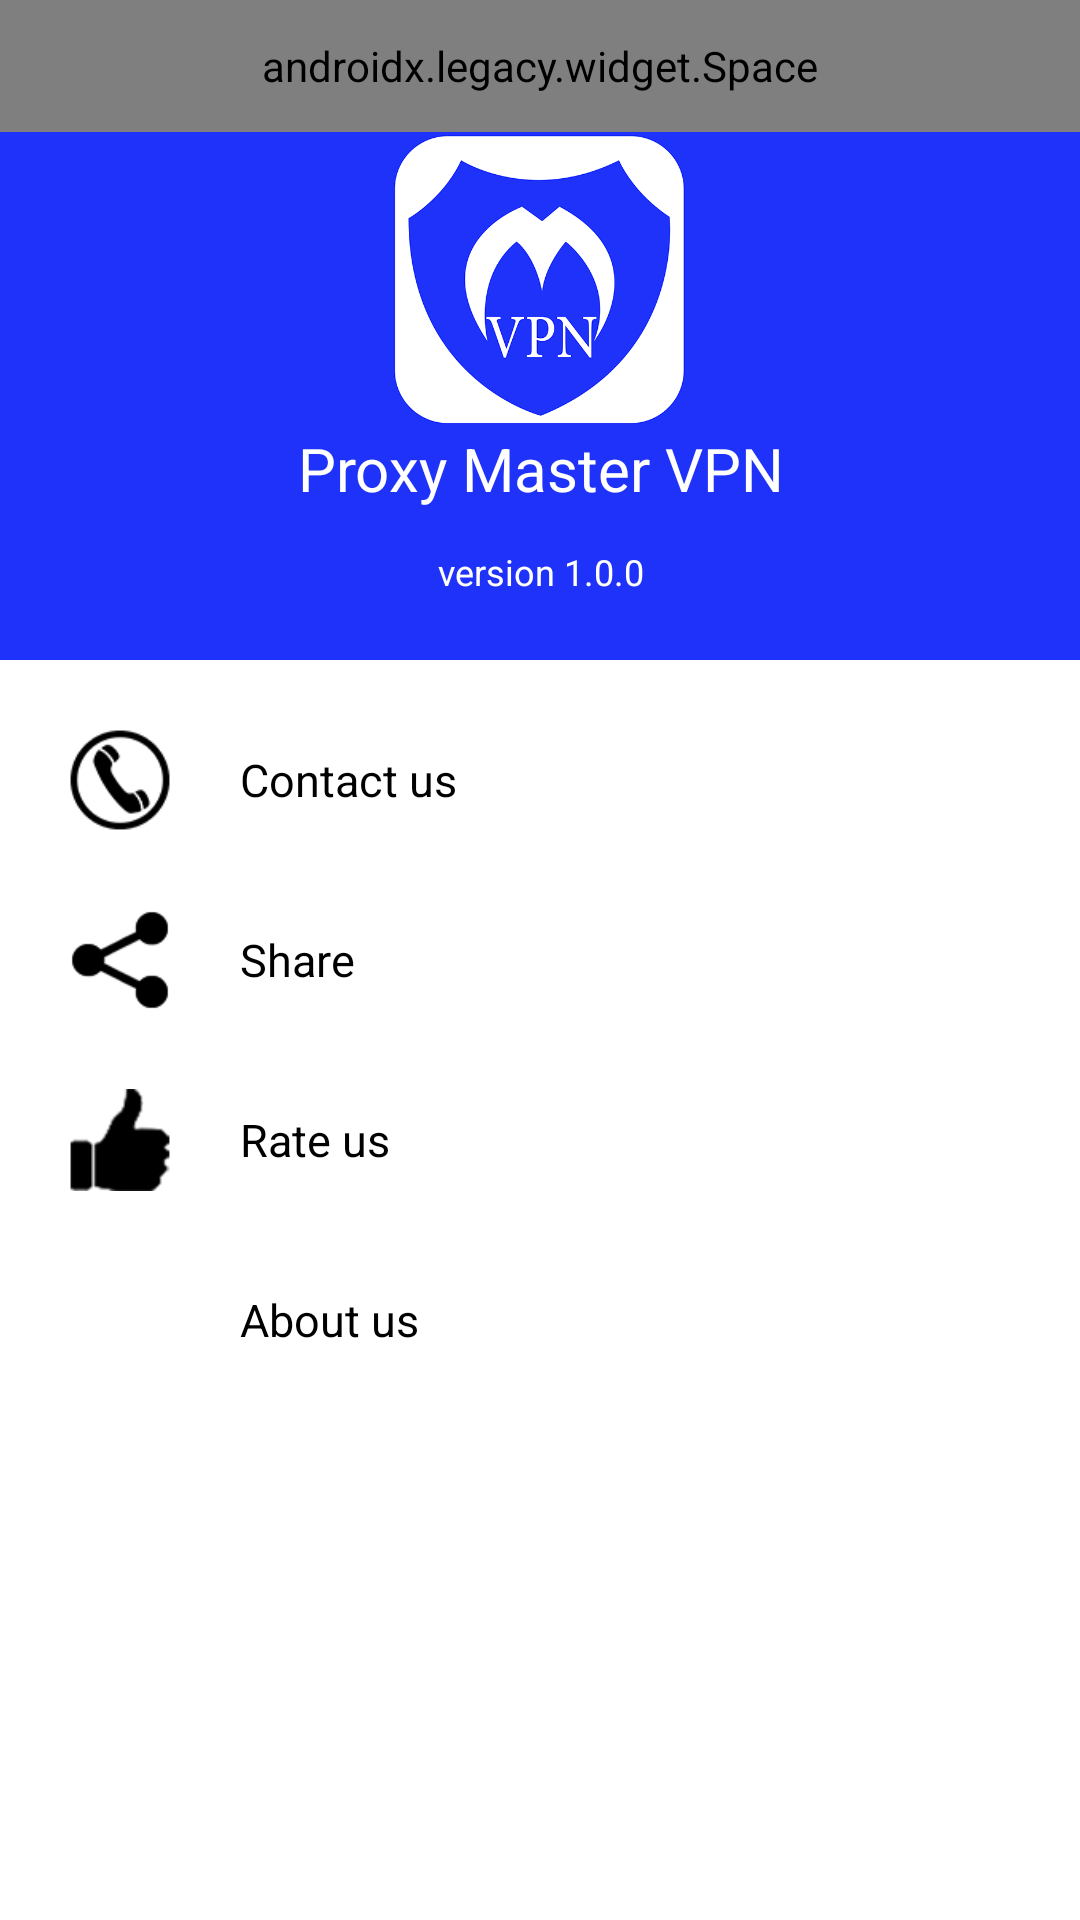

Produce the Android XML layout that renders to this screen, including the resource entries it uses.
<!-- AndroidManifest.xml: application theme AppTheme -->
<!-- res/layout/nav_header_activity_one_nav.xml -->
<?xml version="1.0" encoding="utf-8"?>
<LinearLayout android:layout_width="match_parent"
    xmlns:tools="http://schemas.android.com/tools"
    xmlns:app="http://schemas.android.com/apk/res-auto"
    android:orientation="vertical"
    android:weightSum="3.2"
    android:layout_height="match_parent"
    xmlns:android="http://schemas.android.com/apk/res/android">

    <LinearLayout

        android:layout_width="match_parent"
        android:layout_height="0dp"
        android:background="@color/default_color"
        android:layout_weight="1.1"
        android:weightSum="1"

        android:orientation="vertical">
<androidx.legacy.widget.Space
    android:layout_width="match_parent"
    android:layout_height="0dp"
    android:background="@android:color/transparent"
    android:layout_weight=".20"/>
        <ImageView
            android:layout_width="match_parent"
            android:layout_height="0dp"
            android:layout_weight=".45"
            android:background="@android:color/transparent"
            android:src="@drawable/logo"
            tools:ignore="ContentDescription" />

        <TextView

            android:background="@android:color/transparent"
            android:layout_width="match_parent"
            android:layout_height="0dp"
            android:layout_weight=".18"
            android:textColor="@android:color/white"
            android:gravity="center_horizontal"
            android:textSize="20sp"
            android:text="Proxy Master VPN"/>
        <TextView

            android:background="@android:color/transparent"
            android:layout_width="match_parent"
            android:gravity="center_horizontal"
            android:layout_height="0dp"
            android:layout_weight=".15"
            android:textColor="@android:color/white"
            android:textSize="12sp"
            android:text="version 1.0.0"
            />

    </LinearLayout>

    <LinearLayout
        android:layout_width="match_parent"
        android:orientation="vertical"
        android:layout_height="0dp"
        android:weightSum="9"
        android:background="@android:color/white"
        android:layout_weight="2.2">



















































        <RelativeLayout
            android:layout_marginTop="20dp"
            android:layout_width="match_parent"
            android:layout_marginRight="85dp"
            android:layout_height="0dp"
            android:background="@android:color/transparent"
            android:layout_weight="1"
            android:id= "@+id/contactuslyt">

            <ImageView
                android:clickable="true"
                android:background="@android:color/transparent"
                android:layout_alignParentLeft="true"
                android:layout_marginLeft="15dp"
                android:layout_width="50dp"
                android:layout_centerVertical="true"
                android:layout_marginVertical="3dp"
                android:tint="@android:color/black"
                android:layout_height="match_parent"
                android:id="@+id/contactusimg"
                android:src="@drawable/contactus"></ImageView>
            <TextView
                android:layout_width="match_parent"

                android:textColor="@android:color/black"
                android:background="@android:color/transparent"
                android:id="@+id/contactustxt"
                android:layout_height="match_parent"
                android:autoSizeMaxTextSize="15sp"
                android:autoSizeMinTextSize="8sp"
                android:autoSizeTextType="uniform"
                android:layout_toRightOf="@id/contactusimg"
                android:layout_marginLeft="15dp"
                android:gravity="left|center_vertical"
                android:text="Contact us"/>
        </RelativeLayout>


        <RelativeLayout
            android:layout_marginTop="20dp"
            android:layout_width="match_parent"
            android:layout_marginRight="85dp"
            android:layout_height="0dp"
            android:layout_weight="1"
            android:background="@android:color/transparent"
            android:id= "@+id/sharelyt">

            <ImageView
                android:id="@+id/shareimg"
                android:layout_width="50dp"
                android:layout_height="match_parent"
                android:layout_alignParentLeft="true"
                android:layout_marginLeft="15dp"
                android:background="@android:color/transparent"
                android:clickable="true"
                android:layout_centerVertical="true"
                android:layout_marginVertical="3dp"
                android:src="@drawable/share"
                android:tint="@android:color/black"></ImageView>
            <TextView
                android:layout_width="match_parent"
                android:background="@android:color/transparent"

                android:textColor="@android:color/black"
                android:id="@+id/sharetxt"
                android:layout_height="match_parent"
                android:autoSizeMaxTextSize="15sp"
                android:autoSizeMinTextSize="8sp"
                android:autoSizeTextType="uniform"
                android:layout_toRightOf="@id/shareimg"
                android:layout_marginLeft="15dp"
                android:gravity="left|center_vertical"
                android:text="Share"/>
        </RelativeLayout>

        <RelativeLayout
            android:layout_marginTop="20dp"
            android:layout_width="match_parent"
            android:layout_marginRight="85dp"
            android:layout_height="0dp"
            android:background="@android:color/transparent"
            android:layout_weight="1"
            android:id= "@+id/ratelyt">

            <ImageView
                android:clickable="true"
                android:background="@android:color/transparent"
                android:layout_alignParentLeft="true"
                android:layout_marginLeft="15dp"
                android:layout_width="50dp"
                android:tint="@android:color/black"
                android:layout_height="match_parent"
                android:layout_centerVertical="true"
                android:layout_marginVertical="3dp"
                android:id="@+id/rateimg"
                android:src="@drawable/rate"></ImageView>
            <TextView
                android:layout_width="match_parent"

                android:textColor="@android:color/black"
                android:background="@android:color/transparent"
                android:id="@+id/ratetxt"
                android:layout_height="match_parent"
                android:autoSizeMaxTextSize="15sp"
                android:autoSizeMinTextSize="8sp"
                android:autoSizeTextType="uniform"
                android:layout_toRightOf="@id/rateimg"
                android:layout_marginLeft="15dp"
                android:gravity="left|center_vertical"
                android:text="Rate us"/>
        </RelativeLayout>

        <RelativeLayout
            android:layout_marginTop="20dp"

            android:layout_width="match_parent"
            android:layout_marginRight="85dp"
            android:layout_height="0dp"
            android:layout_weight="1"
            android:background="@android:color/transparent"
            android:id= "@+id/abtlyt">

            <ImageView
                android:clickable="true"
                android:layout_alignParentLeft="true"
                android:layout_marginLeft="21dp"
                android:layout_width="50dp"
                android:background="@android:color/transparent"
                android:tint="@android:color/black"
                android:layout_height="match_parent"
                android:layout_centerVertical="true"
                android:layout_marginVertical="3dp"
                android:id="@+id/abtimg"
                android:src="@drawable/rkix_logo"></ImageView>
            <TextView
                android:layout_width="match_parent"

                android:textColor="@android:color/black"
                android:background="@android:color/transparent"
                android:id="@+id/abttxt"
                android:layout_height="match_parent"
                android:autoSizeMaxTextSize="15sp"
                android:autoSizeMinTextSize="8sp"
                android:autoSizeTextType="uniform"
                android:layout_toRightOf="@id/abtimg"
                android:layout_marginLeft="9dp"
                android:gravity="left|center_vertical"
                android:text="About us"/>
        </RelativeLayout>


    </LinearLayout>
</LinearLayout>
<!-- resources referenced by this layout -->
<resources>
  <color name="default_color">#1E32FA</color>
  <!-- drawable contactus: png bitmap (drawable-xhdpi, 5643 bytes) -->
  <!-- drawable logo: png bitmap (drawable-xhdpi, 50935 bytes) -->
  <!-- drawable rate: png bitmap (drawable-xhdpi, 5123 bytes) -->
  <!-- drawable setting: png bitmap (drawable-xhdpi, 5692 bytes) -->
  <!-- drawable share: png bitmap (drawable-xhdpi, 4269 bytes) -->
  <style name="AppTheme" parent="Theme.AppCompat.Light.NoActionBar">
          <item name="colorPrimary">@color/colorPrimary</item>
          <item name="colorPrimaryDark">@color/colorPrimaryDark</item>
          <item name="colorAccent">@color/colorAccent</item>
  
      </style>
  <color name="colorPrimary">#1E32FA</color>
  <color name="colorPrimaryDark">@color/colorPrimary</color>
  <color name="colorAccent">@color/colorPrimary</color>
</resources>
